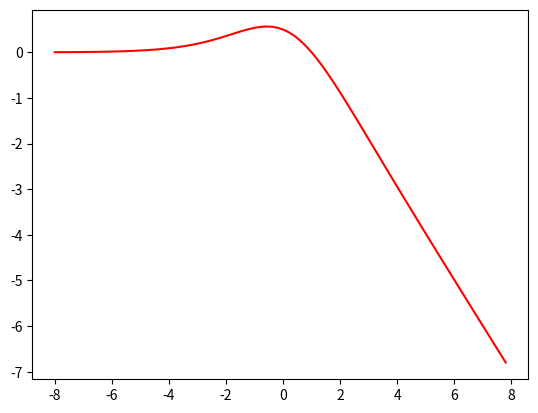

Recreate this plot in Python.
import math

import numpy as np
import matplotlib.pyplot as plt
# import math
#
x = np.arange(-8, 8, 0.2)
# y=math.exp(x)
# plt.plot(x,y)
# plt.show()
from sympy import symbols, sin, plot
import  sympy
def func(y, x):
    return y**x

f=func(sympy.E, x)
# plt.plot(x, f)
# plt.show()

import numpy as np
import matplotlib.pyplot as plt


# 利用 numpy 实现 Sigmoid 函数
def sigmoid(x):
    # x 为输入值
    # y = sigmoid(x)
    y = 1 / (1 + np.exp(-x))
    # dy=y*(1-y)  # 若要实现 Sigmod() 的导数图像，打开此处注释，并返回 dy 值即可。
    return y


# 利用 matplotlib 来进行画图
def plot_sigmoid():
    # param:起点，终点，间距
    # x = np.arange(-8, 8, 0.2)
    y = sigmoid(x)
    # f = func(sympy.E, -x)
    f=1-x
    # f=x**(2)
    # f=math.log(x)
    y1 = f*y
    # y2=x*y*2+y-y**2-x*(y**2)
    # plt.plot(x, y, c="r")
    # y2=-math.exp(-x)*sigmoid(x)+math.exp(-x)*sigmoid(x)(1-sigmoid(x))
    # y2=2*x*sigmoid(x)+(x**(2))*sigmoid(x)*(1-sigmoid(x))
    # y3=sigmoid(x)+x*sigmoid(x)*(1-sigmoid(x))
    # plt.plot(x, f, c="r")
    plt.plot(x, y1, c="r")
    # plt.plot(x, y2, c="b")
    # plt.plot(x, y3, c="y")
    # plt.legend()
    plt.show()


if __name__ == '__main__':
    plot_sigmoid()
